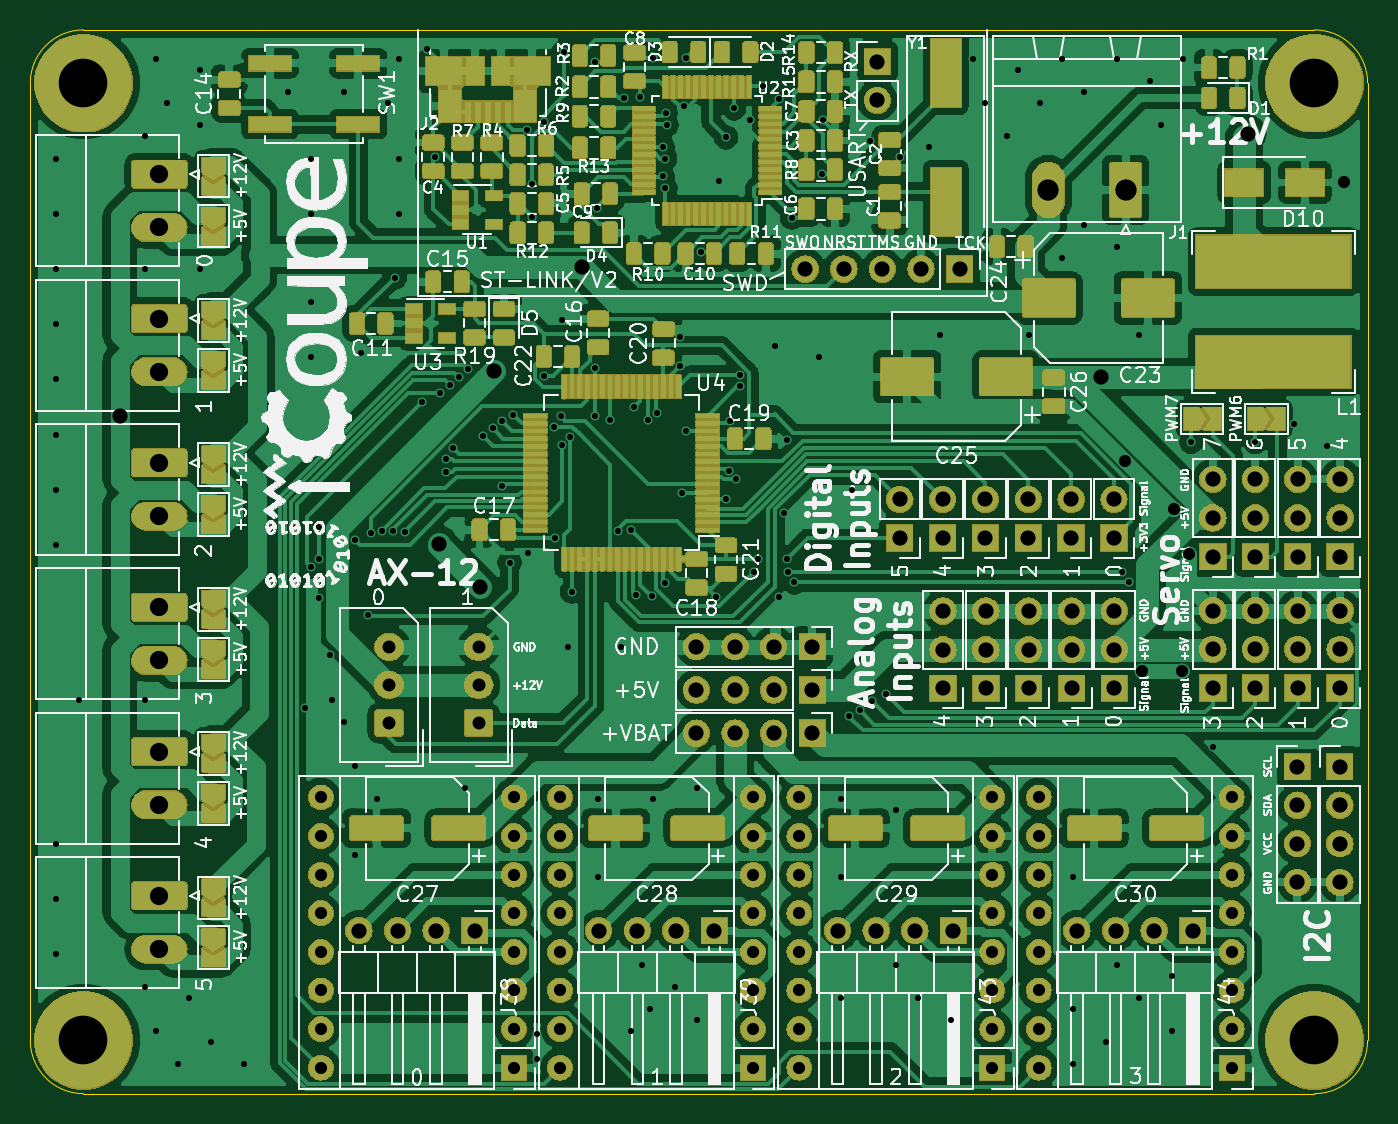
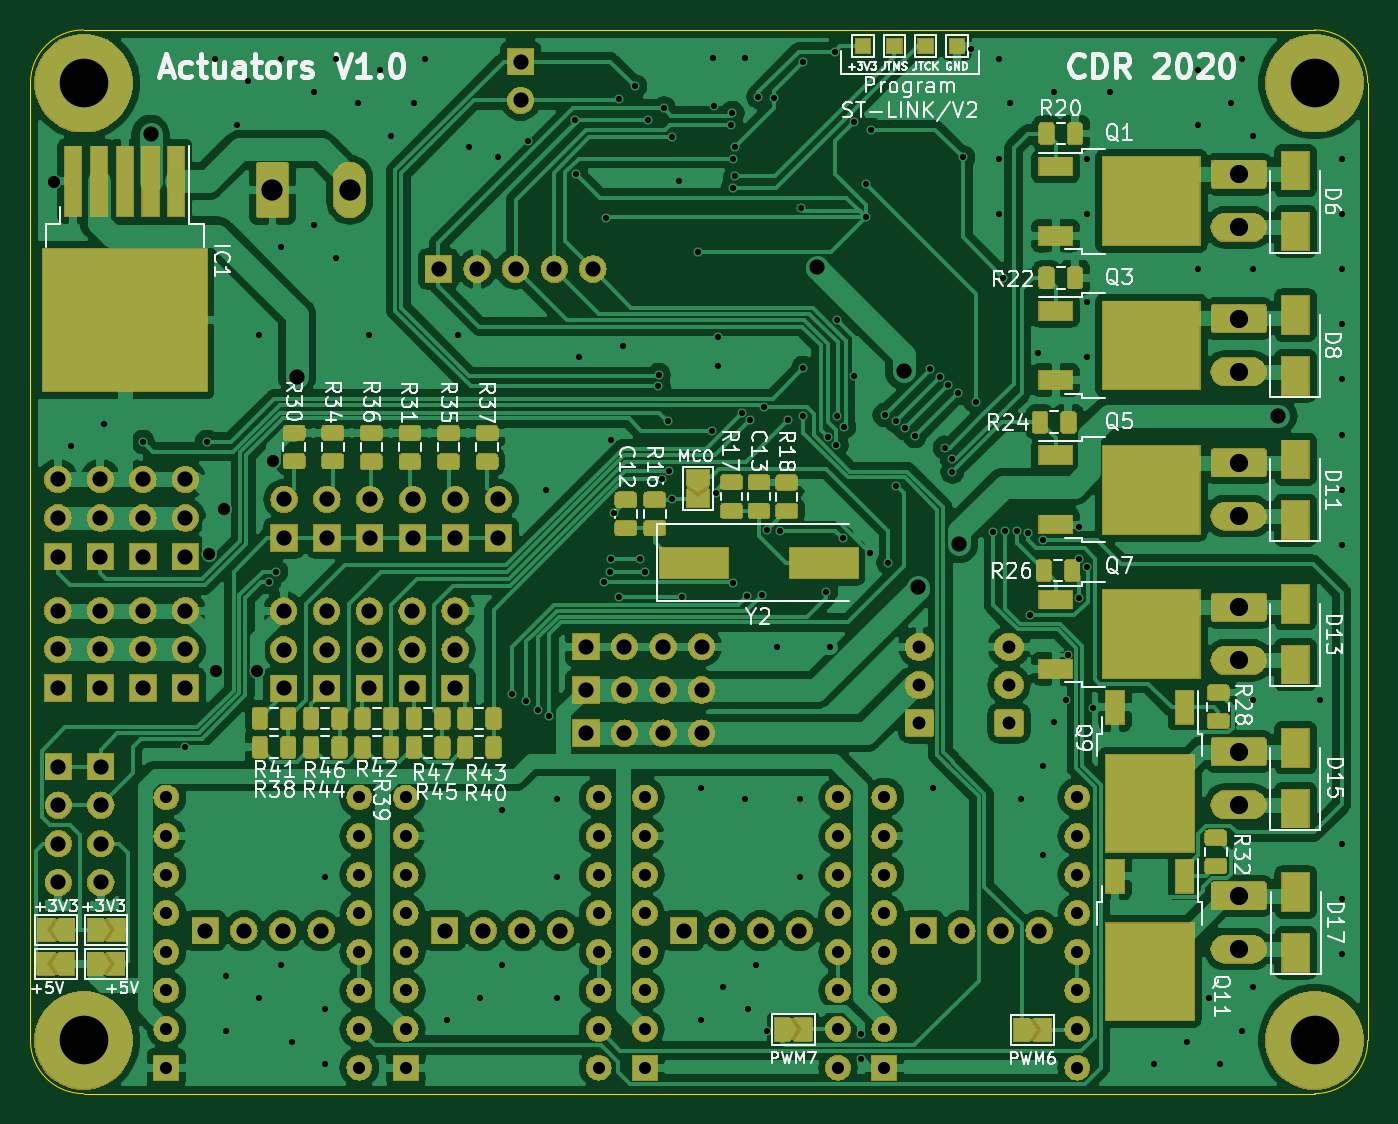
Circuit board: 11 layer files. Board 88.0 x 70.0 mm.
- bottom_copper: stm32f446_actuators-B_Cu.gbr (380883 bytes)
- bottom_mask: stm32f446_actuators-B_Mask.gbr (261322 bytes)
- paste: stm32f446_actuators-B_Paste.gbr (98059 bytes)
- bottom_silk: stm32f446_actuators-B_SilkS.gbr (63328 bytes)
- outline: stm32f446_actuators-Edge_Cuts.gbr (986 bytes)
- top_copper: stm32f446_actuators-F_Cu.gbr (720751 bytes)
- top_mask: stm32f446_actuators-F_Mask.gbr (384566 bytes)
- paste: stm32f446_actuators-F_Paste.gbr (367579 bytes)
- top_silk: stm32f446_actuators-F_SilkS.gbr (194397 bytes)
- drill: stm32f446_actuators-NPTH.drl (275 bytes)
- drill: stm32f446_actuators-PTH.drl (6846 bytes)

=== bottom_copper: stm32f446_actuators-B_Cu.gbr (380883 bytes, source omitted) ===
=== bottom_mask: stm32f446_actuators-B_Mask.gbr (261322 bytes, source omitted) ===
=== paste: stm32f446_actuators-B_Paste.gbr (98059 bytes, source omitted) ===
=== bottom_silk: stm32f446_actuators-B_SilkS.gbr (63328 bytes, source omitted) ===
=== outline: stm32f446_actuators-Edge_Cuts.gbr ===
G04 #@! TF.GenerationSoftware,KiCad,Pcbnew,(5.1.4)-1*
G04 #@! TF.CreationDate,2020-03-23T02:22:33+01:00*
G04 #@! TF.ProjectId,stm32f446_actuators,73746d33-3266-4343-9436-5f6163747561,rev?*
G04 #@! TF.SameCoordinates,Original*
G04 #@! TF.FileFunction,Profile,NP*
%FSLAX46Y46*%
G04 Gerber Fmt 4.6, Leading zero omitted, Abs format (unit mm)*
G04 Created by KiCad (PCBNEW (5.1.4)-1) date 2020-03-23 02:22:33*
%MOMM*%
%LPD*%
G04 APERTURE LIST*
%ADD10C,0.050000*%
G04 APERTURE END LIST*
D10*
X53500000Y-120000000D02*
G75*
G02X50000000Y-116500000I0J3500000D01*
G01*
X138000000Y-116500000D02*
G75*
G02X134500000Y-120000000I-3500000J0D01*
G01*
X134500000Y-50000000D02*
G75*
G02X138000000Y-53500000I0J-3500000D01*
G01*
X50000000Y-53500000D02*
G75*
G02X53500000Y-50000000I3500000J0D01*
G01*
X50000000Y-53500000D02*
X50000000Y-116500000D01*
X53500000Y-120000000D02*
X134500000Y-120000000D01*
X138000000Y-53500000D02*
X138000000Y-116500000D01*
X53500000Y-50000000D02*
X134500000Y-50000000D01*
M02*

=== top_copper: stm32f446_actuators-F_Cu.gbr (720751 bytes, source omitted) ===
=== top_mask: stm32f446_actuators-F_Mask.gbr (384566 bytes, source omitted) ===
=== paste: stm32f446_actuators-F_Paste.gbr (367579 bytes, source omitted) ===
=== top_silk: stm32f446_actuators-F_SilkS.gbr (194397 bytes, source omitted) ===
=== drill: stm32f446_actuators-NPTH.drl ===
M48
; DRILL file {KiCad (5.1.4)-1} date 23/03/2020 02:22:36
; FORMAT={-:-/ absolute / metric / decimal}
; #@! TF.CreationDate,2020-03-23T02:22:36+01:00
; #@! TF.GenerationSoftware,Kicad,Pcbnew,(5.1.4)-1
; #@! TF.FileFunction,NonPlated,1,2,NPTH
FMAT,2
METRIC
%
G90
G05
T0
M30

=== drill: stm32f446_actuators-PTH.drl (6846 bytes, source omitted) ===
